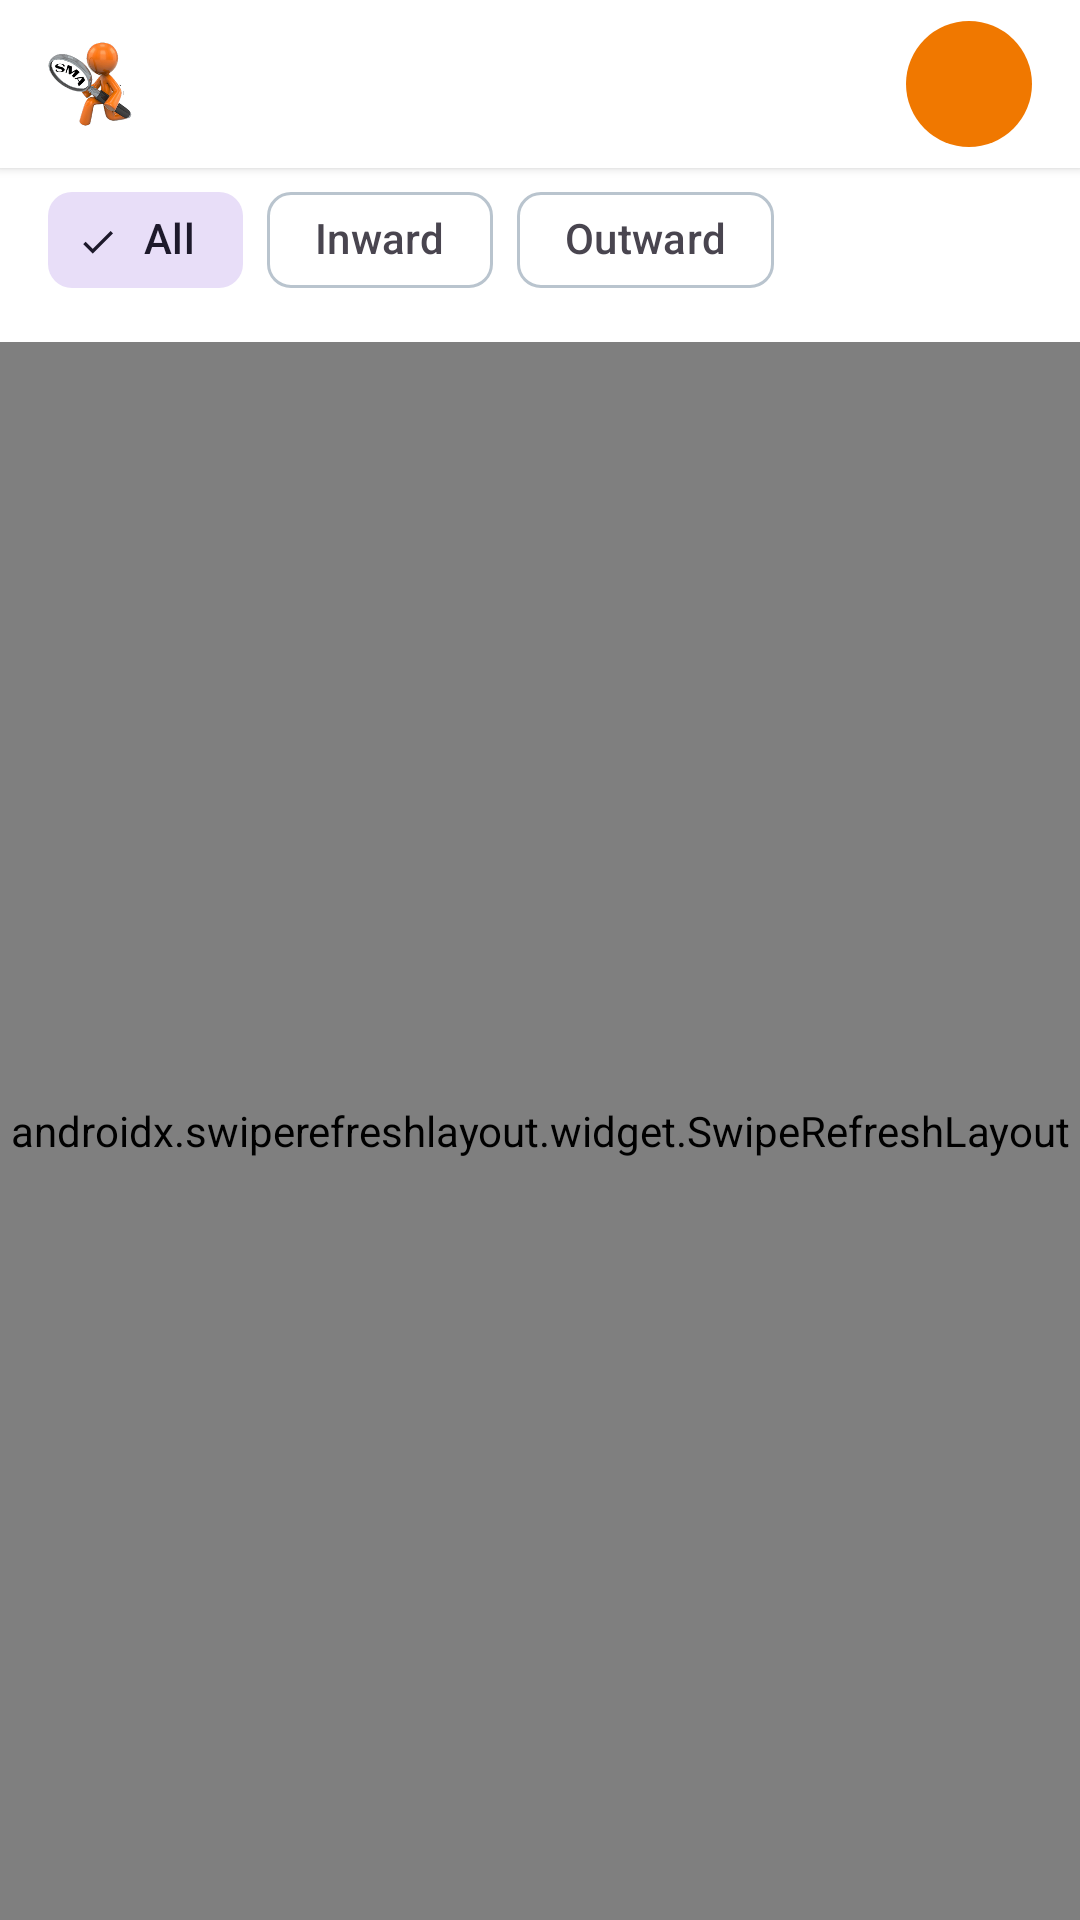

Reconstruct the res/layout file that produces this screen, plus the resources it refers to.
<!-- AndroidManifest.xml: application theme Theme.DenimRolls -->
<!-- res/layout/activity_documents.xml -->
<?xml version="1.0" encoding="utf-8"?>
<LinearLayout xmlns:android="http://schemas.android.com/apk/res/android"
    xmlns:app="http://schemas.android.com/apk/res-auto"
    android:layout_width="match_parent"
    android:layout_height="match_parent"
    android:orientation="vertical"
    android:background="@color/surface_alt">

    <LinearLayout
        android:layout_width="match_parent"
        android:layout_height="wrap_content"
        android:orientation="horizontal"
        android:gravity="center_vertical"
        android:background="@color/surface"
        android:paddingHorizontal="16dp"
        android:paddingVertical="7dp"
        android:elevation="2dp">

        <ImageView
            android:layout_width="28dp"
            android:layout_height="28dp"
            android:src="@drawable/brand_mark"
            android:scaleType="fitCenter"
            android:importantForAccessibility="no" />

        <LinearLayout
            android:layout_width="0dp"
            android:layout_height="wrap_content"
            android:layout_weight="1"
            android:layout_marginStart="12dp"
            android:orientation="vertical">

            <TextView
                android:id="@+id/signed_in"
                android:layout_width="match_parent"
                android:layout_height="wrap_content"
                android:textSize="15sp"
                android:textStyle="bold"
                android:textColor="@color/ink"
                android:maxLines="1"
                android:ellipsize="end" />

            <TextView
                android:id="@+id/gate"
                android:layout_width="match_parent"
                android:layout_height="wrap_content"
                android:textSize="12sp"
                android:textColor="@color/brand_dark"
                android:textStyle="bold" />
        </LinearLayout>

        
        <TextView
            android:id="@+id/account"
            android:layout_width="42dp"
            android:layout_height="42dp"
            android:gravity="center"
            android:textSize="19sp"
            android:textStyle="bold"
            android:textColor="#FFFFFF"
            android:background="@drawable/bg_avatar"
            android:clickable="true"
            android:focusable="true"
            android:contentDescription="@string/profile" />
    </LinearLayout>

    <HorizontalScrollView
        android:layout_width="match_parent"
        android:layout_height="wrap_content"
        android:scrollbars="none"
        android:background="@color/surface">

        <com.google.android.material.chip.ChipGroup
            android:id="@+id/filters"
            android:layout_width="wrap_content"
            android:layout_height="wrap_content"
            android:paddingHorizontal="16dp"
            android:paddingBottom="10dp"
            app:singleSelection="true"
            app:selectionRequired="true">

            <com.google.android.material.chip.Chip
                android:id="@+id/filter_all"
                style="@style/Widget.Material3.Chip.Filter"
                android:layout_width="wrap_content"
                android:layout_height="wrap_content"
                android:text="@string/filter_all"
                android:checked="true" />

            <com.google.android.material.chip.Chip
                android:id="@+id/filter_inward"
                style="@style/Widget.Material3.Chip.Filter"
                android:layout_width="wrap_content"
                android:layout_height="wrap_content"
                android:text="@string/filter_inward" />

            <com.google.android.material.chip.Chip
                android:id="@+id/filter_outward"
                style="@style/Widget.Material3.Chip.Filter"
                android:layout_width="wrap_content"
                android:layout_height="wrap_content"
                android:text="@string/filter_outward" />
        </com.google.android.material.chip.ChipGroup>
    </HorizontalScrollView>

    <androidx.swiperefreshlayout.widget.SwipeRefreshLayout
        android:id="@+id/refresh"
        android:layout_width="match_parent"
        android:layout_height="0dp"
        android:layout_weight="1">

        <FrameLayout
            android:layout_width="match_parent"
            android:layout_height="match_parent">

            <androidx.recyclerview.widget.RecyclerView
                android:id="@+id/list"
                android:layout_width="match_parent"
                android:layout_height="match_parent"
                android:clipToPadding="false"
                android:paddingHorizontal="8dp"
                android:paddingVertical="6dp" />

            <TextView
                android:id="@+id/empty"
                android:layout_width="match_parent"
                android:layout_height="wrap_content"
                android:layout_gravity="center"
                android:gravity="center"
                android:padding="32dp"
                android:text="@string/documents_empty"
                android:textColor="@color/ink_muted"
                android:visibility="gone" />
        </FrameLayout>
    </androidx.swiperefreshlayout.widget.SwipeRefreshLayout>
</LinearLayout>
<!-- resources referenced by this layout -->
<resources>
  <color name="brand_dark">#C25E00</color>
  <color name="ink">#000000</color>
  <color name="ink_muted">#5A6773</color>
  <color name="surface">#FFFFFF</color>
  <color name="surface_alt">#F2F5F8</color>
  <!-- drawable bg_avatar (drawable) -->
  <?xml version="1.0" encoding="utf-8"?>
  <shape xmlns:android="http://schemas.android.com/apk/res/android" android:shape="oval">
      <solid android:color="@color/brand" />
  </shape>
  <!-- drawable brand_mark: png bitmap (drawable, 80365 bytes) -->
  <string name="documents_empty">Nothing to scan right now. Swipe down to check again.</string>
  <string name="filter_all">All</string>
  <string name="filter_inward">Inward</string>
  <string name="filter_outward">Outward</string>
  <string name="profile">My profile</string>
  <style name="Theme.DenimRolls" parent="Theme.Material3.Light.NoActionBar">
          <item name="colorPrimary">@color/brand</item>
          <item name="colorOnPrimary">#FFFFFF</item>
          <item name="colorPrimaryContainer">@color/brand_soft</item>
          <item name="colorOnPrimaryContainer">@color/brand_dark</item>
          <item name="colorSecondary">@color/info</item>
          <item name="colorError">@color/alarm</item>
          <item name="android:colorBackground">@color/page</item>
          <item name="colorSurface">@color/surface</item>
          <item name="colorOnSurface">@color/ink</item>
          <item name="colorOutline">@color/line_soft</item>
          <item name="android:statusBarColor">@color/brand_dark</item>
          <item name="android:textColorPrimary">@color/ink</item>
      </style>
  <color name="brand">#F07800</color>
  <color name="brand_soft">#FFF1E2</color>
  <color name="info">#1352C4</color>
  <color name="alarm">#D50000</color>
  <color name="page">#FFFFFF</color>
  <color name="line_soft">#B9C4CE</color>
</resources>
